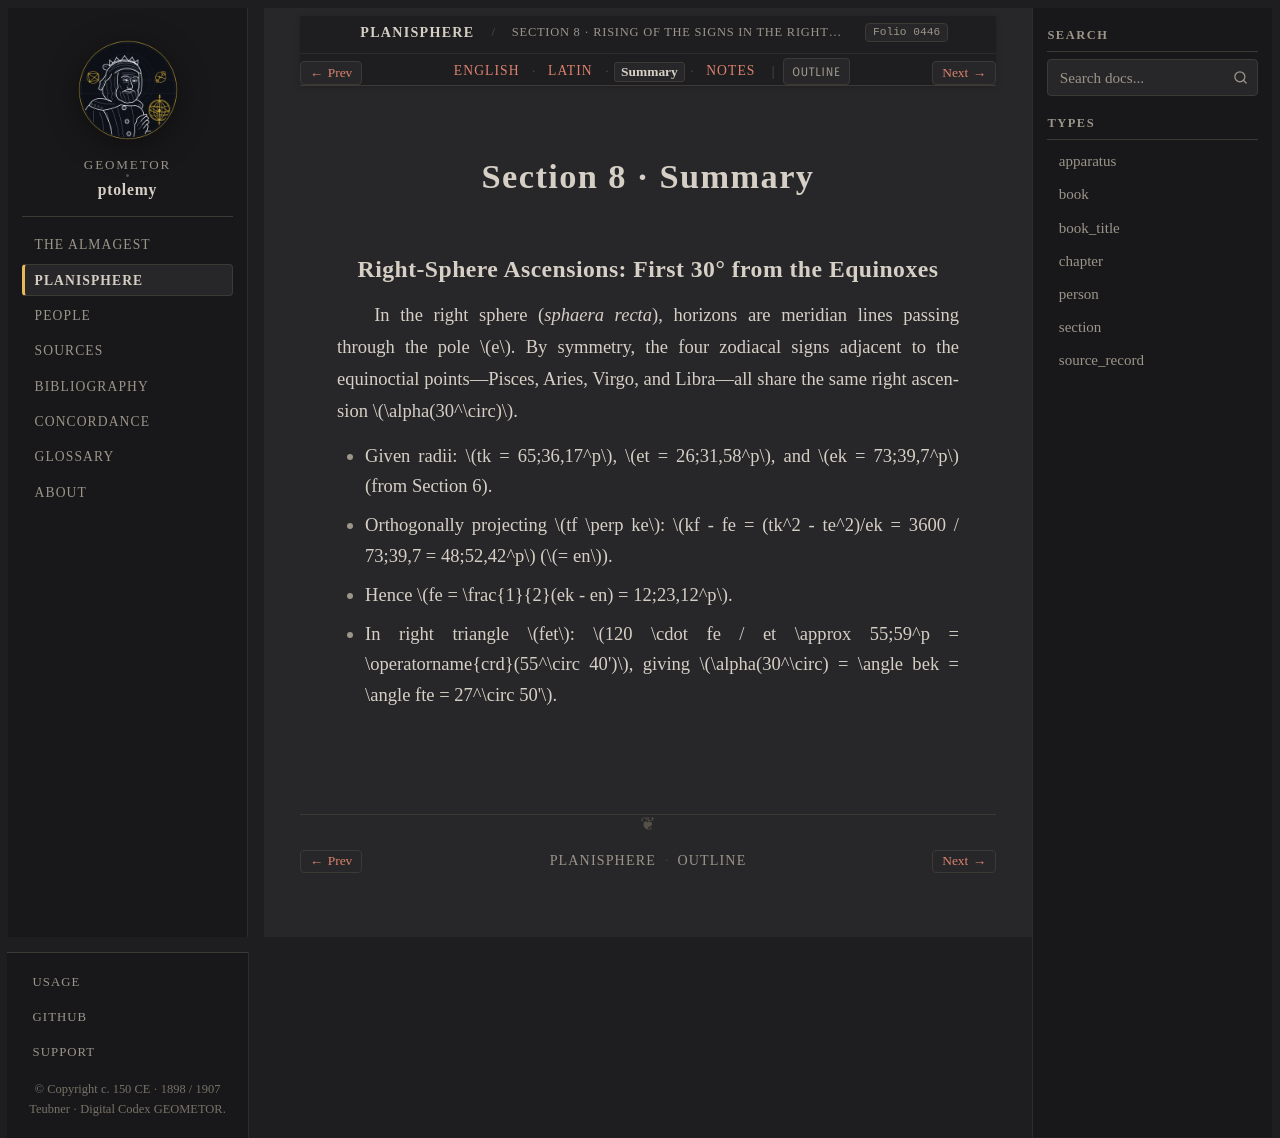

repository: geometor/ptolemy · page: planisphaerium/prop_08/summary.html · generator: sphinx

:order: 8
:type: section
:book: Planisphaerium
:title: Section 8 · Summary
:folio: heiberg_1907_opera_minora_vol2:0446

.. _planisphaerium-prop-08-summary:

Section 8 · Summary
===================

Right-Sphere Ascensions: First 30° from the Equinoxes
-----------------------------------------------------

In the right sphere (*sphaera recta*), horizons are meridian lines passing through the pole :math:`e`. By symmetry, the four zodiacal signs adjacent to the equinoctial points—Pisces, Aries, Virgo, and Libra—all share the same right ascension :math:`\alpha(30^\circ)`.

- Given radii: :math:`tk = 65;36,17^p`, :math:`et = 26;31,58^p`, and :math:`ek = 73;39,7^p` (from Section 6).
- Orthogonally projecting :math:`tf \perp ke`: :math:`kf - fe = (tk^2 - te^2)/ek = 3600 / 73;39,7 = 48;52,42^p` (:math:`= en`).
- Hence :math:`fe = \frac{1}{2}(ek - en) = 12;23,12^p`.
- In right triangle :math:`fet`: :math:`120 \cdot fe / et \approx 55;59^p = \operatorname{crd}(55^\circ 40')`, giving :math:`\alpha(30^\circ) = \angle bek = \angle fte = 27^\circ 50'`.
